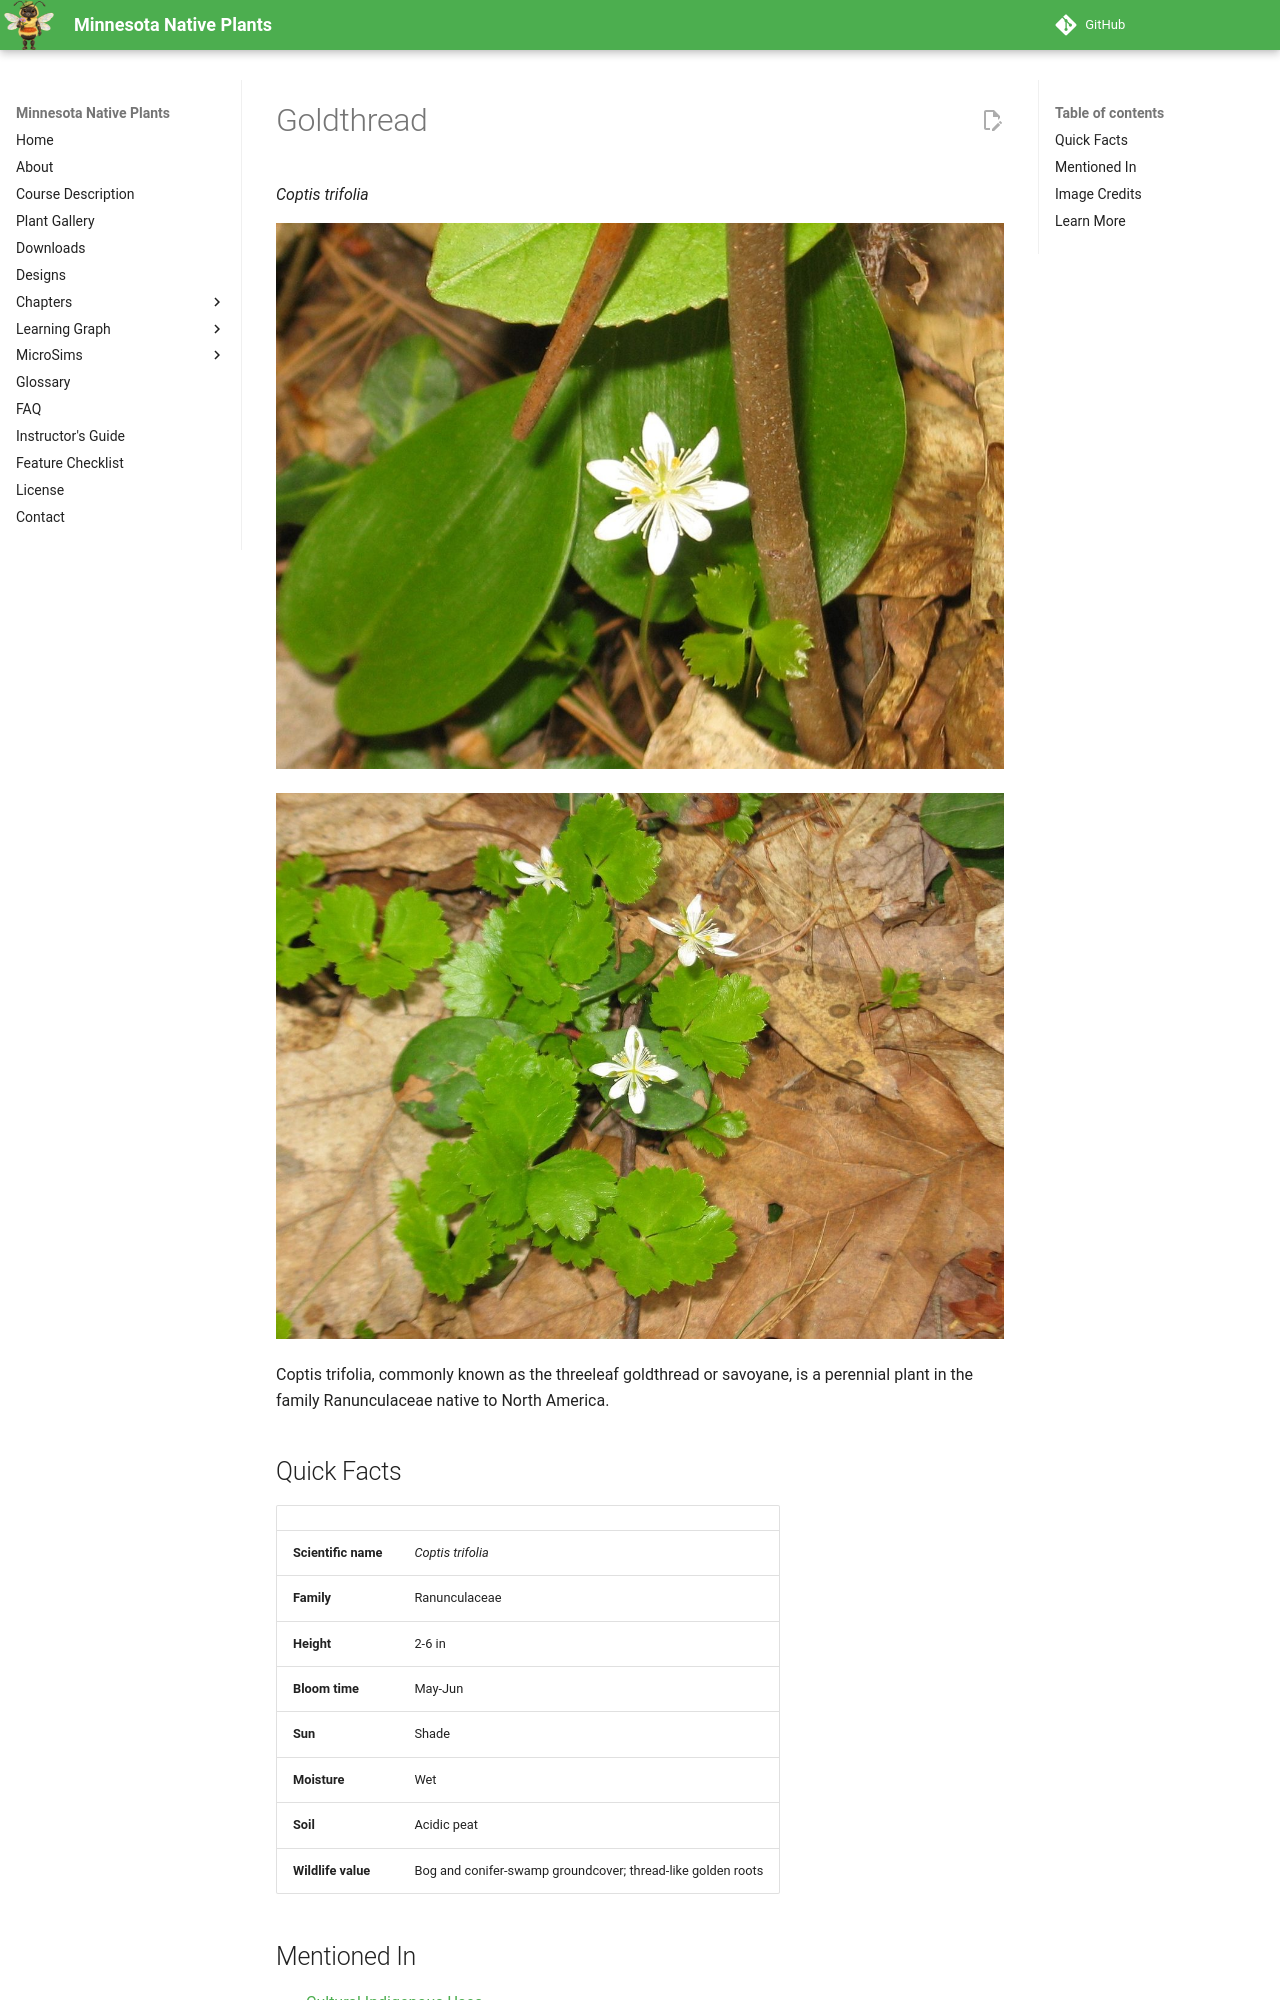

repository: arunbatchu/minnesota-native-plants · page: plants/goldthread/index.html · generator: mkdocs

# Goldthread

*Coptis trifolia*



![Photograph of Coptis groenlandica blossom and foliage. The foliage of this plant is the small, toothed trifoliate leaves](img/goldthread-1.jpg)

![Photo of a Coptis groenlandica specimen.](img/goldthread-2.jpg)

Coptis trifolia, commonly known as the threeleaf goldthread or savoyane, is a perennial plant in the family Ranunculaceae native to North America.

## Quick Facts

| | |
|---|---|
| **Scientific name** | *Coptis trifolia* |
| **Family** | Ranunculaceae |
| **Height** | 2-6 in |
| **Bloom time** | May-Jun |
| **Sun** | Shade |
| **Moisture** | Wet |
| **Soil** | Acidic peat |
| **Wildlife value** | Bog and conifer-swamp groundcover; thread-like golden roots |

## Mentioned In

- [Cultural Indigenous Uses](../chapters/13-cultural-indigenous-uses/index.md)
